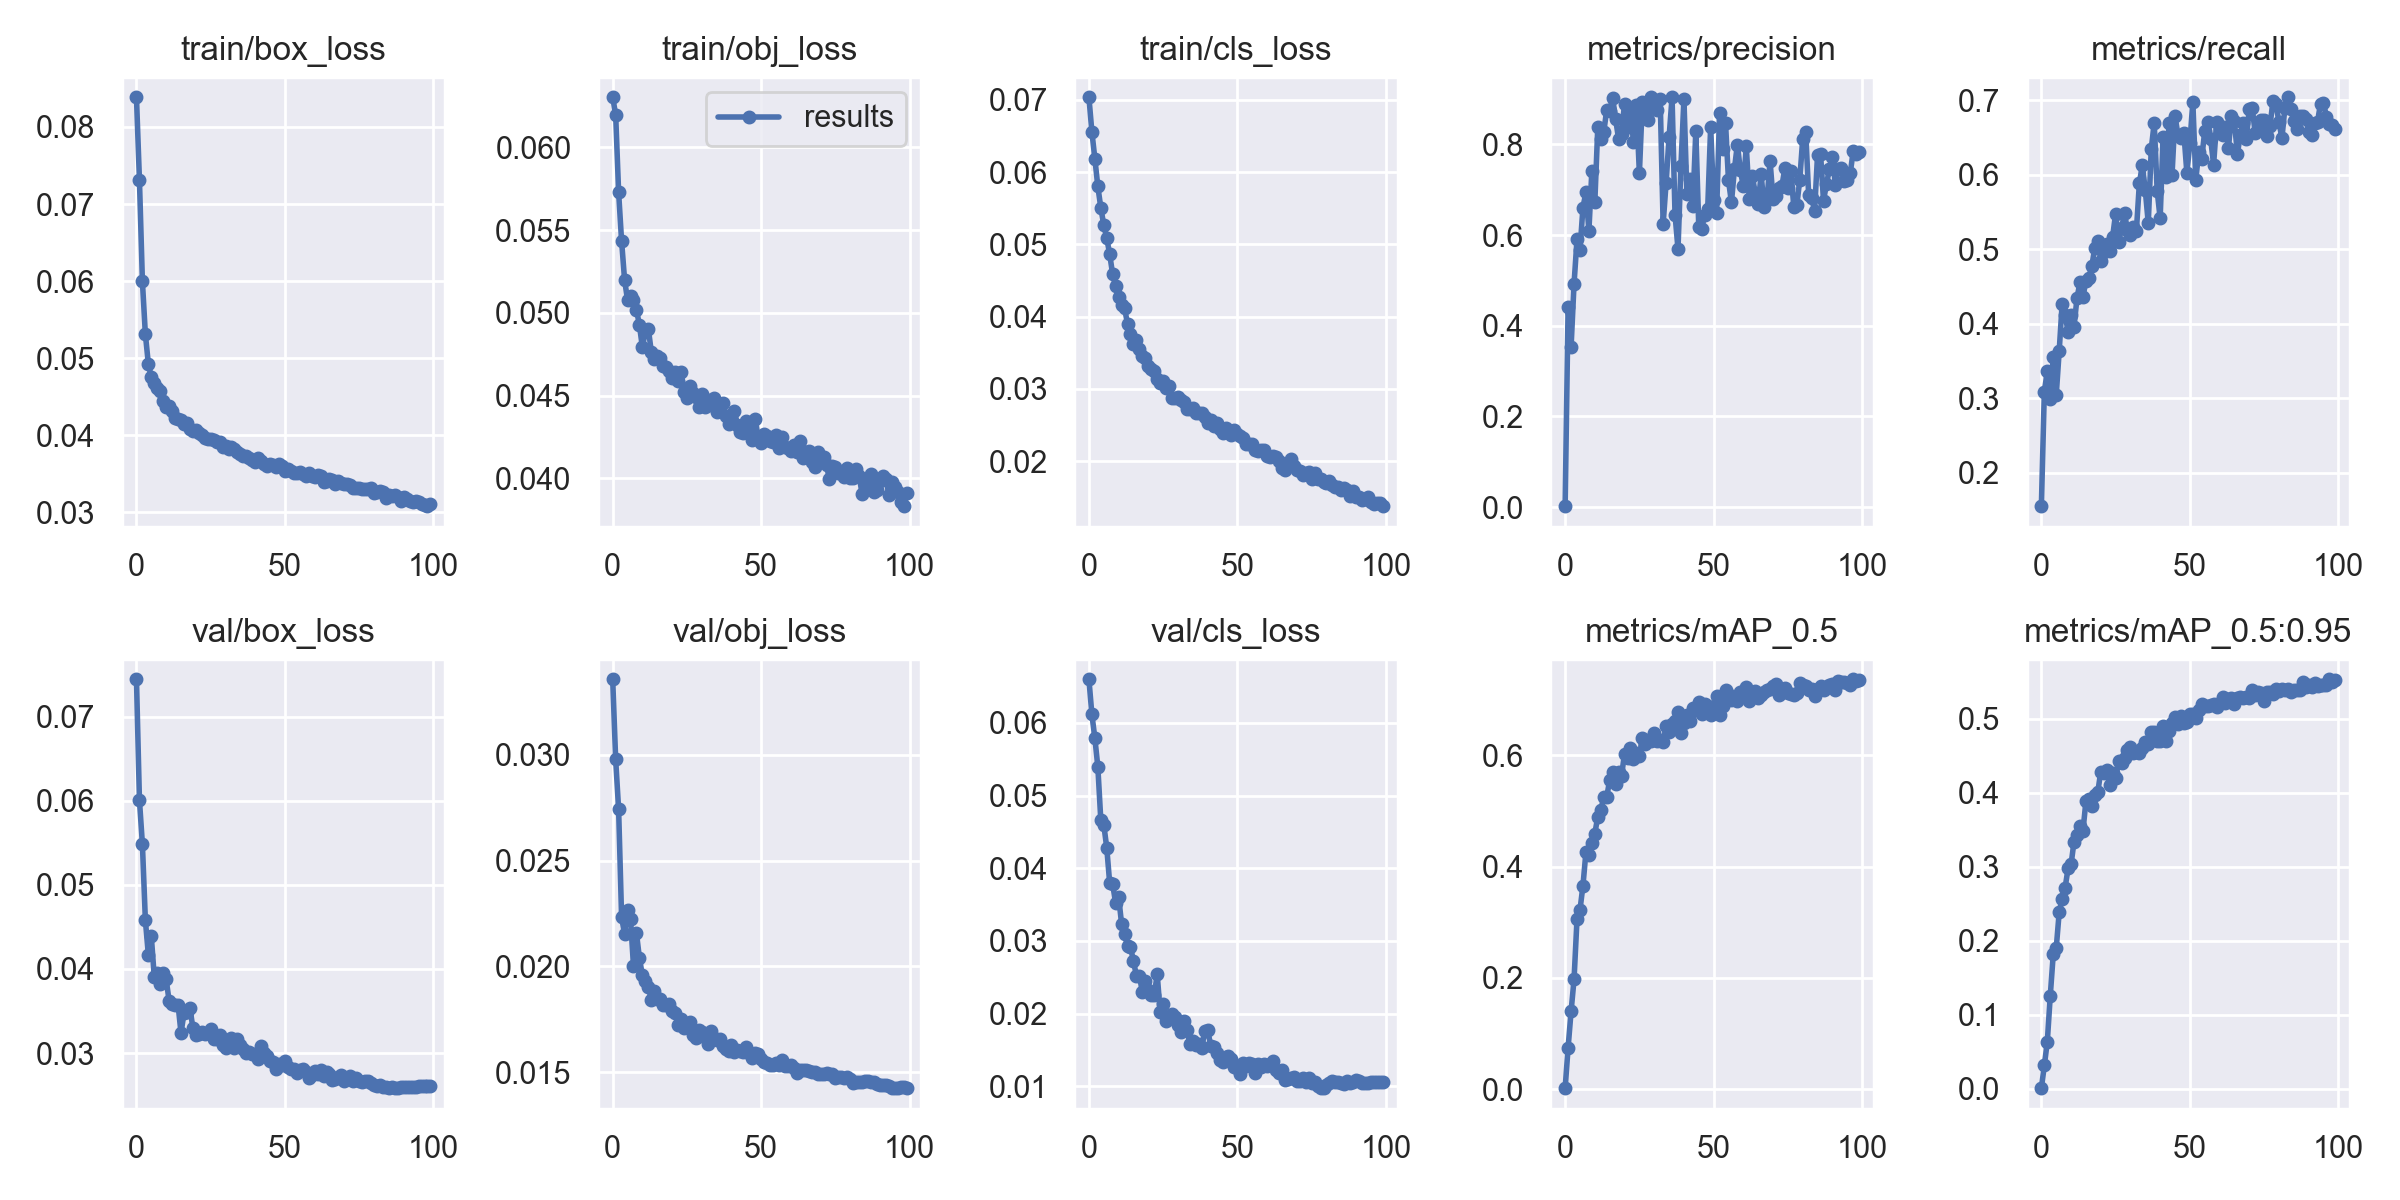

The file beside this chart, header and first rows:
epoch, train/box_loss, train/obj_loss, train/cls_loss, metrics/precision, metrics/recall, metrics/mAP_0.5, metrics/mAP_0.5:0.95, val/box_loss, val/obj_loss, val/cls_loss, x/lr0, x/lr1, x/lr2
0, 0.08385, 0.06303, 0.07035, 0.002194, 0.1549, 0.002266, 0.0005162, 0.07443, 0.03356, 0.06602, 0.003326, 0.003326, 0.07007
1, 0.07313, 0.06198, 0.06556, 0.4418, 0.3086, 0.07505, 0.03119, 0.06008, 0.02978, 0.06119, 0.006593, 0.006593, 0.04
2, 0.05996, 0.05728, 0.06187, 0.3529, 0.3363, 0.1399, 0.06336, 0.05482, 0.02741, 0.05792, 0.009794, 0.009794, 0.009871
3, 0.0531, 0.05433, 0.05801, 0.4925, 0.2983, 0.1975, 0.1256, 0.04578, 0.02232, 0.05399, 0.009703, 0.009703, 0.009703
4, 0.04927, 0.05201, 0.05509, 0.5905, 0.3557, 0.3057, 0.1815, 0.04168, 0.02155, 0.04667, 0.009703, 0.009703, 0.009703
5, 0.04749, 0.05077, 0.05267, 0.5678, 0.3038, 0.3221, 0.1897, 0.04386, 0.02269, 0.04601, 0.009604, 0.009604, 0.009604
6, 0.04673, 0.05102, 0.05088, 0.6605, 0.3629, 0.3658, 0.2381, 0.03903, 0.02225, 0.04285, 0.009505, 0.009505, 0.009505
7, 0.04618, 0.05078, 0.04862, 0.6945, 0.4266, 0.4258, 0.257, 0.03955, 0.02003, 0.03794, 0.009406, 0.009406, 0.009406
8, 0.04569, 0.0502, 0.04584, 0.6096, 0.4113, 0.4208, 0.2718, 0.03824, 0.02158, 0.0378, 0.009307, 0.009307, 0.009307
9, 0.04446, 0.04926, 0.04426, 0.7418, 0.3894, 0.4425, 0.2979, 0.03948, 0.0204, 0.0352, 0.009208, 0.009208, 0.009208
10, 0.04369, 0.04791, 0.04275, 0.6735, 0.4111, 0.4592, 0.3031, 0.03875, 0.01958, 0.03608, 0.009109, 0.009109, 0.009109
11, 0.04374, 0.04889, 0.04157, 0.8391, 0.3959, 0.4897, 0.3341, 0.03619, 0.01932, 0.03236, 0.00901, 0.00901, 0.00901
12, 0.04318, 0.04904, 0.04115, 0.8113, 0.4344, 0.5009, 0.3423, 0.03578, 0.01904, 0.03093, 0.008911, 0.008911, 0.008911
13, 0.04228, 0.04764, 0.03902, 0.8266, 0.4554, 0.5248, 0.3552, 0.03574, 0.01843, 0.02935, 0.008812, 0.008812, 0.008812
14, 0.04211, 0.04722, 0.03763, 0.8763, 0.4357, 0.5245, 0.3482, 0.03576, 0.01885, 0.02917, 0.008713, 0.008713, 0.008713
15, 0.04198, 0.04741, 0.03622, 0.8743, 0.4574, 0.5554, 0.3885, 0.03239, 0.01848, 0.02723, 0.008614, 0.008614, 0.008614
16, 0.0414, 0.04727, 0.03675, 0.902, 0.4613, 0.5694, 0.392, 0.03471, 0.01845, 0.02521, 0.008515, 0.008515, 0.008515
17, 0.04155, 0.04681, 0.03559, 0.8558, 0.4774, 0.549, 0.3826, 0.0349, 0.01818, 0.02515, 0.008416, 0.008416, 0.008416
18, 0.04083, 0.04673, 0.03455, 0.8117, 0.502, 0.569, 0.3968, 0.0354, 0.01818, 0.023, 0.008317, 0.008317, 0.008317
19, 0.04061, 0.04649, 0.03431, 0.8224, 0.5116, 0.5631, 0.401, 0.03295, 0.01825, 0.02451, 0.008218, 0.008218, 0.008218
20, 0.04071, 0.04606, 0.03322, 0.8901, 0.4847, 0.6027, 0.4286, 0.03216, 0.01792, 0.02326, 0.008119, 0.008119, 0.008119
21, 0.04026, 0.04642, 0.03269, 0.8384, 0.4959, 0.5951, 0.4263, 0.03224, 0.01782, 0.02259, 0.00802, 0.00802, 0.00802
22, 0.04007, 0.04588, 0.03249, 0.8771, 0.5071, 0.6125, 0.4315, 0.03245, 0.01725, 0.02262, 0.007921, 0.007921, 0.007921
23, 0.03961, 0.04645, 0.03139, 0.8061, 0.4977, 0.5932, 0.411, 0.03228, 0.01753, 0.02539, 0.007822, 0.007822, 0.007822
24, 0.03956, 0.04521, 0.03079, 0.8871, 0.5168, 0.6038, 0.4265, 0.03234, 0.0171, 0.02016, 0.007723, 0.007723, 0.007723
25, 0.0395, 0.04483, 0.03115, 0.7362, 0.5476, 0.5978, 0.4195, 0.03286, 0.01728, 0.02129, 0.007624, 0.007624, 0.007624
26, 0.03932, 0.04555, 0.03017, 0.8943, 0.5102, 0.6312, 0.4424, 0.03166, 0.01739, 0.01901, 0.007525, 0.007525, 0.007525
27, 0.03917, 0.04513, 0.03042, 0.8717, 0.5281, 0.6206, 0.4401, 0.03161, 0.01679, 0.01957, 0.007426, 0.007426, 0.007426
28, 0.03917, 0.04494, 0.02874, 0.8527, 0.5483, 0.6267, 0.4472, 0.0321, 0.01663, 0.01989, 0.007327, 0.007327, 0.007327
29, 0.03847, 0.04431, 0.02869, 0.9039, 0.5255, 0.6246, 0.4576, 0.03096, 0.017, 0.01953, 0.007228, 0.007228, 0.007228
30, 0.03859, 0.04511, 0.02889, 0.8973, 0.519, 0.6394, 0.4618, 0.03065, 0.01692, 0.01837, 0.007129, 0.007129, 0.007129
31, 0.03819, 0.04433, 0.0285, 0.8768, 0.5292, 0.6256, 0.454, 0.03139, 0.01669, 0.01745, 0.00703, 0.00703, 0.00703
32, 0.03847, 0.04471, 0.02822, 0.901, 0.5249, 0.6277, 0.4557, 0.03177, 0.01634, 0.01897, 0.006931, 0.006931, 0.006931
33, 0.03819, 0.04445, 0.02726, 0.6241, 0.5884, 0.6236, 0.4541, 0.03054, 0.01696, 0.01778, 0.006832, 0.006832, 0.006832
34, 0.03785, 0.04482, 0.02725, 0.7158, 0.6131, 0.6518, 0.4609, 0.03167, 0.01662, 0.01584, 0.006733, 0.006733, 0.006733
35, 0.03751, 0.044, 0.02729, 0.8157, 0.5788, 0.6418, 0.4682, 0.0309, 0.01652, 0.01625, 0.006634, 0.006634, 0.006634
36, 0.03731, 0.0442, 0.02662, 0.9039, 0.5349, 0.6553, 0.4656, 0.03045, 0.01657, 0.01562, 0.006535, 0.006535, 0.006535
37, 0.03728, 0.04456, 0.0266, 0.6453, 0.6343, 0.6604, 0.4827, 0.03002, 0.01626, 0.01582, 0.006436, 0.006436, 0.006436
38, 0.03709, 0.04374, 0.02662, 0.5694, 0.6697, 0.6775, 0.482, 0.03016, 0.01612, 0.01525, 0.006337, 0.006337, 0.006337
39, 0.03681, 0.0433, 0.0261, 0.7529, 0.5782, 0.6391, 0.4704, 0.02987, 0.01599, 0.01757, 0.006238, 0.006238, 0.006238
40, 0.0365, 0.04356, 0.02532, 0.8996, 0.5413, 0.6578, 0.4705, 0.02994, 0.01627, 0.01776, 0.006139, 0.006139, 0.006139
41, 0.03711, 0.04405, 0.02575, 0.6905, 0.6513, 0.6726, 0.4905, 0.02924, 0.01595, 0.01557, 0.00604, 0.00604, 0.00604
42, 0.03661, 0.04322, 0.0248, 0.7246, 0.5974, 0.6605, 0.4697, 0.03079, 0.01605, 0.01546, 0.005941, 0.005941, 0.005941
43, 0.03621, 0.04279, 0.02526, 0.6645, 0.6692, 0.6844, 0.4829, 0.02999, 0.01599, 0.01461, 0.005842, 0.005842, 0.005842
44, 0.03606, 0.04275, 0.0245, 0.8288, 0.5998, 0.681, 0.4943, 0.02967, 0.01597, 0.01358, 0.005743, 0.005743, 0.005743
45, 0.03632, 0.04347, 0.02384, 0.618, 0.6792, 0.6951, 0.5022, 0.02906, 0.01622, 0.01336, 0.005644, 0.005644, 0.005644
46, 0.03617, 0.04329, 0.02463, 0.6141, 0.653, 0.6733, 0.493, 0.02889, 0.01593, 0.01402, 0.005545, 0.005545, 0.005545
47, 0.03593, 0.04232, 0.02405, 0.6454, 0.6491, 0.6913, 0.5042, 0.02813, 0.01567, 0.0142, 0.005446, 0.005446, 0.005446
48, 0.03624, 0.04356, 0.02368, 0.6573, 0.6555, 0.6872, 0.4951, 0.02873, 0.0159, 0.01373, 0.005347, 0.005347, 0.005347
49, 0.03604, 0.04244, 0.02433, 0.8387, 0.6022, 0.6711, 0.4959, 0.02856, 0.01589, 0.01263, 0.005248, 0.005248, 0.005248
50, 0.0354, 0.04215, 0.02371, 0.6782, 0.6419, 0.6843, 0.506, 0.02904, 0.01565, 0.01256, 0.005149, 0.005149, 0.005149
51, 0.03557, 0.04268, 0.02348, 0.6486, 0.6982, 0.7053, 0.5063, 0.02831, 0.01547, 0.01174, 0.00505, 0.00505, 0.00505
52, 0.03536, 0.04258, 0.02319, 0.8684, 0.5932, 0.6727, 0.5011, 0.02811, 0.01546, 0.01323, 0.004951, 0.004951, 0.004951
53, 0.0351, 0.04224, 0.02238, 0.7893, 0.631, 0.6879, 0.5115, 0.02808, 0.01534, 0.01279, 0.004852, 0.004852, 0.004852
54, 0.03504, 0.04218, 0.02234, 0.8479, 0.6216, 0.7167, 0.5197, 0.02767, 0.01537, 0.01322, 0.004753, 0.004753, 0.004753
55, 0.03528, 0.04259, 0.02232, 0.7212, 0.6583, 0.709, 0.518, 0.02803, 0.01545, 0.0131, 0.004654, 0.004654, 0.004654
56, 0.03493, 0.04183, 0.02157, 0.6719, 0.6707, 0.6996, 0.5175, 0.0281, 0.01537, 0.01178, 0.004555, 0.004555, 0.004555
57, 0.03472, 0.04248, 0.02141, 0.7455, 0.6481, 0.7051, 0.5183, 0.02775, 0.01559, 0.0131, 0.004456, 0.004456, 0.004456
58, 0.03516, 0.04189, 0.02152, 0.7997, 0.6135, 0.6974, 0.5202, 0.02698, 0.01528, 0.01261, 0.004357, 0.004357, 0.004357
59, 0.03475, 0.04182, 0.02157, 0.7424, 0.6702, 0.7128, 0.5167, 0.0274, 0.01529, 0.01302, 0.004258, 0.004258, 0.004258
... 40 more rows
